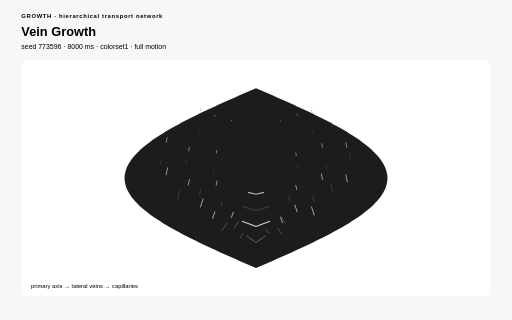
t = 0.00 s
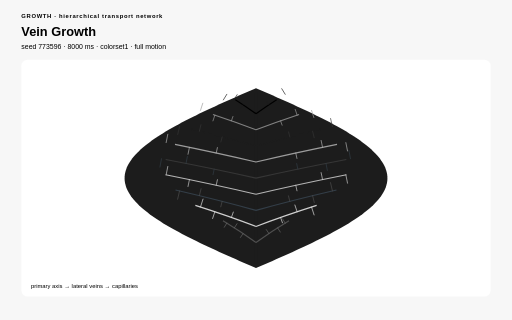
t = 1.05 s
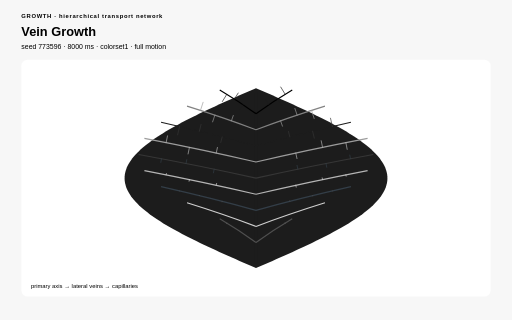
t = 2.11 s
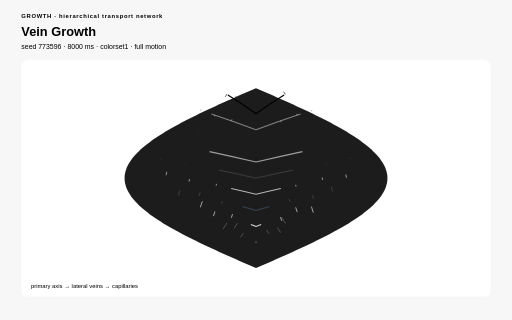
t = 3.16 s
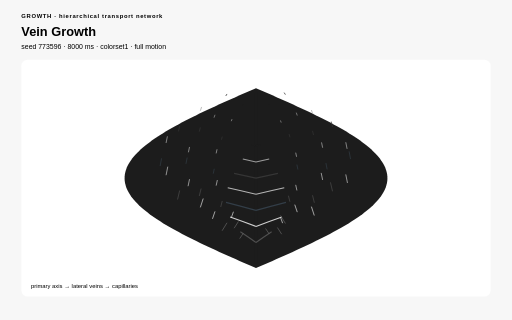
t = 4.21 s
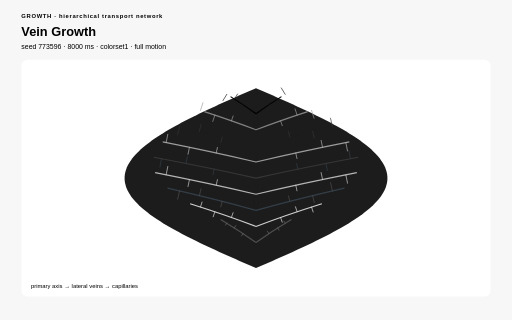
t = 5.27 s

The animated SVG that drew these frames (rendered in a browser with its animation timeline set to each time). Animation: 17 CSS @keyframes rules; one cycle of 6.32 s, repeats indefinitely.

<?xml version="1.0" encoding="UTF-8"?>
<svg xmlns="http://www.w3.org/2000/svg" viewBox="0 0 960 600" width="960" height="600" role="img" aria-labelledby="vein-growth-title vein-growth-desc" data-procedural-svg-version="1" data-pattern-id="procedural-svg-vein-growth" data-example-id="vein-growth" data-family="growth" data-renderer="growth" data-variant="4" data-pattern-revision="1" data-seed="773596" data-palette="colorset1" data-motion="full" data-motion-engine="css" data-duration-ms="8000" data-loop="true" data-loop-contract="master-phase" data-reduced-motion-fallback="layered" data-driver="ordered branch synthesis" data-technique="hierarchical transport network" data-deterministic="true" data-standalone="true" data-parameter-values="{}" data-parameter-hash="eff4fab6795d7d394fcdac937907ed3c2e87d702ed40c3c626f5d2e2d47d452b" data-fill-style="solid-first">
  <title id="vein-growth-title">Vein Growth</title>
  <desc id="vein-growth-desc">Quadratic lateral veins and tangent-derived capillaries build a three-level leaf transport hierarchy. Deterministic seed 773596; full motion.</desc>

  <style>:root{color-scheme:light}
*{box-sizing:border-box}
.psvg-panel{fill:#ffffff;stroke:none}
.psvg-guide{fill:none;stroke:#cfcfcf;stroke-width:2}
.psvg-title{font:700 24px Arial,sans-serif;}
.psvg-subtitle{font:13px Arial,sans-serif;}
.psvg-kicker{font:700 11px Arial,sans-serif;letter-spacing:1.222px;}
.psvg-label{font:600 13px Arial,sans-serif;}
.psvg-node-label{font:700 10px Arial,sans-serif;pointer-events:none}
.psvg-note{font:11px Arial,sans-serif;}
.psvg-cell,.psvg-art circle,.psvg-art rect,.psvg-art path,.psvg-art polygon{transform-box:fill-box;transform-origin:center}
.psvg-reduced-layer{display:none}

@keyframes psvg-wave{0%,100%{transform:scale(.72);opacity:.42}50%{transform:scale(1.28);opacity:1}}
@keyframes psvg-travel{0%,100%{transform:translateX(0)}50%{transform:translateX(var(--psvg-distance))}}
@keyframes psvg-travel-overshoot{0%,100%{transform:translateX(0)}8%,92%{transform:translateX(-14px)}45%,55%{transform:translateX(calc(var(--psvg-distance) + 18px))}50%{transform:translateX(var(--psvg-distance))}}
@keyframes psvg-travel-asymmetric{0%,100%{transform:translateX(0)}28%,66%{transform:translateX(var(--psvg-distance))}}
@keyframes psvg-crossfade-a{0%,100%{opacity:.18;transform:scale(.86)}50%{opacity:.78;transform:scale(1.06)}}
@keyframes psvg-crossfade-b{0%,100%{opacity:.78;transform:scale(1.06)}50%{opacity:.18;transform:scale(.86)}}
@keyframes psvg-parallax{0%,100%{transform:translateX(calc(var(--psvg-shift)*-1))}50%{transform:translateX(var(--psvg-shift))}}
@keyframes psvg-draw{0%,10%,100%{stroke-dasharray:1;stroke-dashoffset:1}55%,78%{stroke-dasharray:1;stroke-dashoffset:0}}
@keyframes psvg-conveyor{to{stroke-dashoffset:-1}}
@keyframes psvg-trim{0%{stroke-dasharray:.16 .84;stroke-dashoffset:.2}100%{stroke-dasharray:.16 .84;stroke-dashoffset:-.8}}
@keyframes psvg-ribbon{0%,100%{transform:translateX(-9px);opacity:.4}50%{transform:translateX(9px);opacity:.9}}
@keyframes psvg-contour{0%,100%{transform:scale(.88);opacity:.18}50%{transform:scale(1.1);opacity:.62}}
@keyframes psvg-cell-state{0%,100%{opacity:.28}50%{opacity:.95}}
@keyframes psvg-rd{0%,100%{opacity:.35}50%{opacity:1}}
@keyframes psvg-seed{0%,8%,100%{transform:scale(.35);opacity:.25}48%,78%{transform:scale(1);opacity:1}}
@keyframes psvg-tile-wave{0%,100%{transform:scale(.72) rotate(0deg);opacity:.32}50%{transform:scale(1.12) rotate(45deg);opacity:.92}}
@keyframes psvg-state-card{0%,18%,100%{opacity:.38;transform:scale(.94)}35%,58%{opacity:1;transform:scale(1.08)}75%{opacity:.62;transform:scale(1)}}

@media(prefers-reduced-motion:reduce){.psvg-motion-layer{display:none!important}.psvg-reduced-layer{display:inline!important}*{animation:none!important}}</style>
  <rect width="960" height="600" fill="#f7f7f7" stroke="none" data-fill-style="solid" />
  <text class="psvg-kicker" x="40" y="34" fill="#000000" stroke="none">GROWTH · hierarchical transport network</text>
  <text class="psvg-title" x="40" y="68" fill="#000000" stroke="none">Vein Growth</text>
  <text class="psvg-subtitle" x="40" y="92" fill="#000000" stroke="none">seed 773596 · 8000 ms · colorset1 · full motion</text>
  <g class="psvg-motion-layer" data-motion-layer="animated"><rect class="psvg-panel" x="40" y="112" width="880" height="444" rx="12" stroke="none" data-fill-style="solid" /><g class="psvg-art" data-role="procedural-art"><path d="M 480 165.28 L 487.74 168.654 L 495.472 172.029 L 503.188 175.403 L 510.882 178.778 L 518.545 182.152 L 526.171 185.526 L 533.75 188.901 L 541.277 192.275 L 548.743 195.65 L 556.142 199.024 L 563.465 202.398 L 570.706 205.773 L 577.857 209.147 L 584.912 212.522 L 591.863 215.896 L 598.704 219.27 L 605.428 222.645 L 612.028 226.019 L 618.497 229.394 L 624.83 232.768 L 631.02 236.142 L 637.061 239.517 L 642.947 242.891 L 648.672 246.266 L 654.231 249.64 L 659.618 253.014 L 664.827 256.389 L 669.854 259.763 L 674.694 263.138 L 679.342 266.512 L 683.793 269.886 L 688.042 273.261 L 692.087 276.635 L 695.922 280.01 L 699.544 283.384 L 702.949 286.758 L 706.135 290.133 L 709.097 293.507 L 711.833 296.882 L 714.34 300.256 L 716.616 303.63 L 718.659 307.005 L 720.466 310.379 L 722.036 313.754 L 723.366 317.128 L 724.457 320.502 L 725.306 323.877 L 725.914 327.251 L 726.278 330.626 L 726.4 334 L 726.278 337.374 L 725.914 340.749 L 725.306 344.123 L 724.457 347.498 L 723.366 350.872 L 722.036 354.246 L 720.466 357.621 L 718.659 360.995 L 716.616 364.37 L 714.34 367.744 L 711.833 371.118 L 709.097 374.493 L 706.135 377.867 L 702.949 381.242 L 699.544 384.616 L 695.922 387.99 L 692.087 391.365 L 688.042 394.739 L 683.793 398.114 L 679.342 401.488 L 674.694 404.862 L 669.854 408.237 L 664.827 411.611 L 659.618 414.986 L 654.231 418.36 L 648.672 421.734 L 642.947 425.109 L 637.061 428.483 L 631.02 431.858 L 624.83 435.232 L 618.497 438.606 L 612.028 441.981 L 605.428 445.355 L 598.704 448.73 L 591.863 452.104 L 584.912 455.478 L 577.857 458.853 L 570.706 462.227 L 563.465 465.602 L 556.142 468.976 L 548.743 472.35 L 541.277 475.725 L 533.75 479.099 L 526.171 482.474 L 518.545 485.848 L 510.882 489.222 L 503.188 492.597 L 495.472 495.971 L 487.74 499.346 L 480 502.72 L 480 502.72 L 472.26 499.346 L 464.528 495.971 L 456.812 492.597 L 449.118 489.222 L 441.455 485.848 L 433.829 482.474 L 426.25 479.099 L 418.723 475.725 L 411.257 472.35 L 403.858 468.976 L 396.535 465.602 L 389.294 462.227 L 382.143 458.853 L 375.088 455.478 L 368.137 452.104 L 361.296 448.73 L 354.572 445.355 L 347.972 441.981 L 341.503 438.606 L 335.17 435.232 L 328.98 431.858 L 322.939 428.483 L 317.053 425.109 L 311.328 421.734 L 305.769 418.36 L 300.382 414.986 L 295.173 411.611 L 290.146 408.237 L 285.306 404.862 L 280.658 401.488 L 276.207 398.114 L 271.958 394.739 L 267.913 391.365 L 264.078 387.99 L 260.456 384.616 L 257.051 381.242 L 253.865 377.867 L 250.903 374.493 L 248.167 371.118 L 245.66 367.744 L 243.384 364.37 L 241.341 360.995 L 239.534 357.621 L 237.964 354.246 L 236.634 350.872 L 235.543 347.498 L 234.694 344.123 L 234.086 340.749 L 233.722 337.374 L 233.6 334 L 233.722 330.626 L 234.086 327.251 L 234.694 323.877 L 235.543 320.502 L 236.634 317.128 L 237.964 313.754 L 239.534 310.379 L 241.341 307.005 L 243.384 303.63 L 245.66 300.256 L 248.167 296.882 L 250.903 293.507 L 253.865 290.133 L 257.051 286.758 L 260.456 283.384 L 264.078 280.01 L 267.913 276.635 L 271.958 273.261 L 276.207 269.886 L 280.658 266.512 L 285.306 263.138 L 290.146 259.763 L 295.173 256.389 L 300.382 253.014 L 305.769 249.64 L 311.328 246.266 L 317.053 242.891 L 322.939 239.517 L 328.98 236.142 L 335.17 232.768 L 341.503 229.394 L 347.972 226.019 L 354.572 222.645 L 361.296 219.27 L 368.137 215.896 L 375.088 212.522 L 382.143 209.147 L 389.294 205.773 L 396.535 202.398 L 403.858 199.024 L 411.257 195.65 L 418.723 192.275 L 426.25 188.901 L 433.829 185.526 L 441.455 182.152 L 449.118 178.778 L 456.812 175.403 L 464.528 172.029 L 472.26 168.654 L 480 165.28 Z" fill="#1c1c1c" stroke="none" stroke-width="3" data-fill-style="solid" /><line x1="480" y1="174.16" x2="480" y2="493.84" stroke="#1c1c1c" stroke-width="6" /><path d="M 480 213.232 Q 449.407 191.032 412.016 168.832" pathLength="1" fill="none" stroke="#000000" stroke-width="2.2" style="animation:psvg-draw 4000ms ease-out -80ms infinite both" /><path d="M 455.768 196.36 L 449.842 205.216" pathLength="1" fill="none" stroke="#1c1c1c" stroke-width="1.25" stroke-linecap="round" style="animation:psvg-draw 4000ms ease-out -240ms infinite both" /><path d="M 439.452 185.704 L 446.614 174.474" pathLength="1" fill="none" stroke="#1c1c1c" stroke-width="1.25" stroke-linecap="round" style="animation:psvg-draw 4000ms ease-out -320ms infinite both" /><path d="M 425.257 176.824 L 416.895 190.446" pathLength="1" fill="none" stroke="#1c1c1c" stroke-width="1.25" stroke-linecap="round" style="animation:psvg-draw 4000ms ease-out -400ms infinite both" /><path d="M 480 213.232 Q 510.593 191.032 547.984 168.832" pathLength="1" fill="none" stroke="#000000" stroke-width="2.2" style="animation:psvg-draw 4000ms ease-out -80ms infinite both" /><path d="M 504.232 196.36 L 498.306 187.504" pathLength="1" fill="none" stroke="#1c1c1c" stroke-width="1.25" stroke-linecap="round" style="animation:psvg-draw 4000ms ease-out -240ms infinite both" /><path d="M 520.548 185.704 L 527.711 196.934" pathLength="1" fill="none" stroke="#1c1c1c" stroke-width="1.25" stroke-linecap="round" style="animation:psvg-draw 4000ms ease-out -320ms infinite both" /><path d="M 534.743 176.824 L 526.382 163.202" pathLength="1" fill="none" stroke="#1c1c1c" stroke-width="1.25" stroke-linecap="round" style="animation:psvg-draw 4000ms ease-out -400ms infinite both" /><path d="M 480 243.424 Q 421.809 221.224 350.687 199.024" pathLength="1" fill="none" stroke="#828282" stroke-width="2.2" style="animation:psvg-draw 4000ms ease-out -160ms infinite both" /><path d="M 433.908 226.552 L 437.444 216.5" pathLength="1" fill="none" stroke="#9c9c9c" stroke-width="1.25" stroke-linecap="round" style="animation:psvg-draw 4000ms ease-out -480ms infinite both" /><path d="M 402.873 215.896 L 398.638 228.525" pathLength="1" fill="none" stroke="#9c9c9c" stroke-width="1.25" stroke-linecap="round" style="animation:psvg-draw 4000ms ease-out -560ms infinite both" /><path d="M 375.872 207.016 L 380.781 191.804" pathLength="1" fill="none" stroke="#9c9c9c" stroke-width="1.25" stroke-linecap="round" style="animation:psvg-draw 4000ms ease-out -640ms infinite both" /><path d="M 480 243.424 Q 538.191 221.224 609.313 199.024" pathLength="1" fill="none" stroke="#828282" stroke-width="2.2" style="animation:psvg-draw 4000ms ease-out -160ms infinite both" /><path d="M 526.092 226.552 L 529.629 236.604" pathLength="1" fill="none" stroke="#9c9c9c" stroke-width="1.25" stroke-linecap="round" style="animation:psvg-draw 4000ms ease-out -480ms infinite both" /><path d="M 557.127 215.896 L 552.893 203.267" pathLength="1" fill="none" stroke="#9c9c9c" stroke-width="1.25" stroke-linecap="round" style="animation:psvg-draw 4000ms ease-out -560ms infinite both" /><path d="M 584.128 207.016 L 589.037 222.228" pathLength="1" fill="none" stroke="#9c9c9c" stroke-width="1.25" stroke-linecap="round" style="animation:psvg-draw 4000ms ease-out -640ms infinite both" /><path d="M 480 273.616 Q 399.907 251.416 302.016 229.216" pathLength="1" fill="none" stroke="#1c1c1c" stroke-width="2.2" style="animation:psvg-draw 4000ms ease-out -240ms infinite both" /><path d="M 416.559 256.744 L 413.921 267.068" pathLength="1" fill="none" stroke="#363636" stroke-width="1.25" stroke-linecap="round" style="animation:psvg-draw 4000ms ease-out -720ms infinite both" /><path d="M 373.843 246.088 L 376.996 233.146" pathLength="1" fill="none" stroke="#363636" stroke-width="1.25" stroke-linecap="round" style="animation:psvg-draw 4000ms ease-out -800ms infinite both" /><path d="M 336.68 237.208 L 333.032 252.77" pathLength="1" fill="none" stroke="#363636" stroke-width="1.25" stroke-linecap="round" style="animation:psvg-draw 4000ms ease-out -880ms infinite both" /><path d="M 480 273.616 Q 560.093 251.416 657.984 229.216" pathLength="1" fill="none" stroke="#1c1c1c" stroke-width="2.2" style="animation:psvg-draw 4000ms ease-out -240ms infinite both" /><path d="M 543.441 256.744 L 540.802 246.42" pathLength="1" fill="none" stroke="#363636" stroke-width="1.25" stroke-linecap="round" style="animation:psvg-draw 4000ms ease-out -720ms infinite both" /><path d="M 586.157 246.088 L 589.309 259.03" pathLength="1" fill="none" stroke="#363636" stroke-width="1.25" stroke-linecap="round" style="animation:psvg-draw 4000ms ease-out -800ms infinite both" /><path d="M 623.32 237.208 L 619.671 221.646" pathLength="1" fill="none" stroke="#363636" stroke-width="1.25" stroke-linecap="round" style="animation:psvg-draw 4000ms ease-out -880ms infinite both" /><path d="M 480 303.808 Q 385.845 281.608 270.768 259.408" pathLength="1" fill="none" stroke="#9c9c9c" stroke-width="2.2" style="animation:psvg-draw 4000ms ease-out -320ms infinite both" /><path d="M 405.421 286.936 L 407.685 276.523" pathLength="1" fill="none" stroke="#b5b5b5" stroke-width="1.25" stroke-linecap="round" style="animation:psvg-draw 4000ms ease-out -960ms infinite both" /><path d="M 355.205 276.28 L 352.503 289.323" pathLength="1" fill="none" stroke="#b5b5b5" stroke-width="1.25" stroke-linecap="round" style="animation:psvg-draw 4000ms ease-out -1040ms infinite both" /><path d="M 311.518 267.4 L 314.644 251.725" pathLength="1" fill="none" stroke="#b5b5b5" stroke-width="1.25" stroke-linecap="round" style="animation:psvg-draw 4000ms ease-out -1120ms infinite both" /><path d="M 480 303.808 Q 574.155 281.608 689.232 259.408" pathLength="1" fill="none" stroke="#9c9c9c" stroke-width="2.2" style="animation:psvg-draw 4000ms ease-out -320ms infinite both" /><path d="M 554.579 286.936 L 556.843 297.349" pathLength="1" fill="none" stroke="#b5b5b5" stroke-width="1.25" stroke-linecap="round" style="animation:psvg-draw 4000ms ease-out -960ms infinite both" /><path d="M 604.795 276.28 L 602.092 263.237" pathLength="1" fill="none" stroke="#b5b5b5" stroke-width="1.25" stroke-linecap="round" style="animation:psvg-draw 4000ms ease-out -1040ms infinite both" /><path d="M 648.482 267.4 L 651.609 283.075" pathLength="1" fill="none" stroke="#b5b5b5" stroke-width="1.25" stroke-linecap="round" style="animation:psvg-draw 4000ms ease-out -1120ms infinite both" /><path d="M 480 334 Q 381 311.8 260 289.6" pathLength="1" fill="none" stroke="#363636" stroke-width="2.2" style="animation:psvg-draw 4000ms ease-out -400ms infinite both" /><path d="M 401.583 317.128 L 399.425 327.563" pathLength="1" fill="none" stroke="#333e48" stroke-width="1.25" stroke-linecap="round" style="animation:psvg-draw 4000ms ease-out -1200ms infinite both" /><path d="M 348.783 306.472 L 351.359 293.403" pathLength="1" fill="none" stroke="#333e48" stroke-width="1.25" stroke-linecap="round" style="animation:psvg-draw 4000ms ease-out -1280ms infinite both" /><path d="M 302.847 297.592 L 299.868 313.296" pathLength="1" fill="none" stroke="#333e48" stroke-width="1.25" stroke-linecap="round" style="animation:psvg-draw 4000ms ease-out -1360ms infinite both" /><path d="M 480 334 Q 579 311.8 700 289.6" pathLength="1" fill="none" stroke="#363636" stroke-width="2.2" style="animation:psvg-draw 4000ms ease-out -400ms infinite both" /><path d="M 558.417 317.128 L 556.259 306.693" pathLength="1" fill="none" stroke="#333e48" stroke-width="1.25" stroke-linecap="round" style="animation:psvg-draw 4000ms ease-out -1200ms infinite both" /><path d="M 611.217 306.472 L 613.792 319.541" pathLength="1" fill="none" stroke="#333e48" stroke-width="1.25" stroke-linecap="round" style="animation:psvg-draw 4000ms ease-out -1280ms infinite both" /><path d="M 657.153 297.592 L 654.174 281.888" pathLength="1" fill="none" stroke="#333e48" stroke-width="1.25" stroke-linecap="round" style="animation:psvg-draw 4000ms ease-out -1360ms infinite both" /><path d="M 480 364.192 Q 385.845 341.992 270.768 319.792" pathLength="1" fill="none" stroke="#b5b5b5" stroke-width="2.2" style="animation:psvg-draw 4000ms ease-out -480ms infinite both" /><path d="M 405.421 347.32 L 407.685 336.907" pathLength="1" fill="none" stroke="#cfcfcf" stroke-width="1.25" stroke-linecap="round" style="animation:psvg-draw 4000ms ease-out -1440ms infinite both" /><path d="M 355.205 336.664 L 352.503 349.707" pathLength="1" fill="none" stroke="#cfcfcf" stroke-width="1.25" stroke-linecap="round" style="animation:psvg-draw 4000ms ease-out -1520ms infinite both" /><path d="M 311.518 327.784 L 314.644 312.109" pathLength="1" fill="none" stroke="#cfcfcf" stroke-width="1.25" stroke-linecap="round" style="animation:psvg-draw 4000ms ease-out -1600ms infinite both" /><path d="M 480 364.192 Q 574.155 341.992 689.232 319.792" pathLength="1" fill="none" stroke="#b5b5b5" stroke-width="2.2" style="animation:psvg-draw 4000ms ease-out -480ms infinite both" /><path d="M 554.579 347.32 L 556.843 357.733" pathLength="1" fill="none" stroke="#cfcfcf" stroke-width="1.25" stroke-linecap="round" style="animation:psvg-draw 4000ms ease-out -1440ms infinite both" /><path d="M 604.795 336.664 L 602.092 323.621" pathLength="1" fill="none" stroke="#cfcfcf" stroke-width="1.25" stroke-linecap="round" style="animation:psvg-draw 4000ms ease-out -1520ms infinite both" /><path d="M 648.482 327.784 L 651.609 343.459" pathLength="1" fill="none" stroke="#cfcfcf" stroke-width="1.25" stroke-linecap="round" style="animation:psvg-draw 4000ms ease-out -1600ms infinite both" /><path d="M 480 394.384 Q 399.907 372.184 302.016 349.984" pathLength="1" fill="none" stroke="#333e48" stroke-width="2.2" style="animation:psvg-draw 4000ms ease-out -560ms infinite both" /><path d="M 416.559 377.512 L 413.921 387.836" pathLength="1" fill="none" stroke="#4f4f4f" stroke-width="1.25" stroke-linecap="round" style="animation:psvg-draw 4000ms ease-out -1680ms infinite both" /><path d="M 373.843 366.856 L 376.996 353.914" pathLength="1" fill="none" stroke="#4f4f4f" stroke-width="1.25" stroke-linecap="round" style="animation:psvg-draw 4000ms ease-out -1760ms infinite both" /><path d="M 336.68 357.976 L 333.032 373.538" pathLength="1" fill="none" stroke="#4f4f4f" stroke-width="1.25" stroke-linecap="round" style="animation:psvg-draw 4000ms ease-out -1840ms infinite both" /><path d="M 480 394.384 Q 560.093 372.184 657.984 349.984" pathLength="1" fill="none" stroke="#333e48" stroke-width="2.2" style="animation:psvg-draw 4000ms ease-out -560ms infinite both" /><path d="M 543.441 377.512 L 540.802 367.188" pathLength="1" fill="none" stroke="#4f4f4f" stroke-width="1.25" stroke-linecap="round" style="animation:psvg-draw 4000ms ease-out -1680ms infinite both" /><path d="M 586.157 366.856 L 589.309 379.798" pathLength="1" fill="none" stroke="#4f4f4f" stroke-width="1.25" stroke-linecap="round" style="animation:psvg-draw 4000ms ease-out -1760ms infinite both" /><path d="M 623.32 357.976 L 619.671 342.414" pathLength="1" fill="none" stroke="#4f4f4f" stroke-width="1.25" stroke-linecap="round" style="animation:psvg-draw 4000ms ease-out -1840ms infinite both" /><path d="M 480 424.576 Q 421.809 402.376 350.687 380.176" pathLength="1" fill="none" stroke="#cfcfcf" stroke-width="2.2" style="animation:psvg-draw 4000ms ease-out -640ms infinite both" /><path d="M 433.908 407.704 L 437.444 397.652" pathLength="1" fill="none" stroke="#e7e7e7" stroke-width="1.25" stroke-linecap="round" style="animation:psvg-draw 4000ms ease-out -1920ms infinite both" /><path d="M 402.873 397.048 L 398.638 409.677" pathLength="1" fill="none" stroke="#e7e7e7" stroke-width="1.25" stroke-linecap="round" style="animation:psvg-draw 4000ms ease-out -2000ms infinite both" /><path d="M 375.872 388.168 L 380.781 372.956" pathLength="1" fill="none" stroke="#e7e7e7" stroke-width="1.25" stroke-linecap="round" style="animation:psvg-draw 4000ms ease-out -2080ms infinite both" /><path d="M 480 424.576 Q 538.191 402.376 609.313 380.176" pathLength="1" fill="none" stroke="#cfcfcf" stroke-width="2.2" style="animation:psvg-draw 4000ms ease-out -640ms infinite both" /><path d="M 526.092 407.704 L 529.629 417.756" pathLength="1" fill="none" stroke="#e7e7e7" stroke-width="1.25" stroke-linecap="round" style="animation:psvg-draw 4000ms ease-out -1920ms infinite both" /><path d="M 557.127 397.048 L 552.893 384.419" pathLength="1" fill="none" stroke="#e7e7e7" stroke-width="1.25" stroke-linecap="round" style="animation:psvg-draw 4000ms ease-out -2000ms infinite both" /><path d="M 584.128 388.168 L 589.037 403.38" pathLength="1" fill="none" stroke="#e7e7e7" stroke-width="1.25" stroke-linecap="round" style="animation:psvg-draw 4000ms ease-out -2080ms infinite both" /><path d="M 480 454.768 Q 449.407 432.568 412.016 410.368" pathLength="1" fill="none" stroke="#4f4f4f" stroke-width="2.2" style="animation:psvg-draw 4000ms ease-out -720ms infinite both" /><path d="M 455.768 437.896 L 449.842 446.752" pathLength="1" fill="none" stroke="#696969" stroke-width="1.25" stroke-linecap="round" style="animation:psvg-draw 4000ms ease-out -2160ms infinite both" /><path d="M 439.452 427.24 L 446.614 416.01" pathLength="1" fill="none" stroke="#696969" stroke-width="1.25" stroke-linecap="round" style="animation:psvg-draw 4000ms ease-out -2240ms infinite both" /><path d="M 425.257 418.36 L 416.895 431.982" pathLength="1" fill="none" stroke="#696969" stroke-width="1.25" stroke-linecap="round" style="animation:psvg-draw 4000ms ease-out -2320ms infinite both" /><path d="M 480 454.768 Q 510.593 432.568 547.984 410.368" pathLength="1" fill="none" stroke="#4f4f4f" stroke-width="2.2" style="animation:psvg-draw 4000ms ease-out -720ms infinite both" /><path d="M 504.232 437.896 L 498.306 429.04" pathLength="1" fill="none" stroke="#696969" stroke-width="1.25" stroke-linecap="round" style="animation:psvg-draw 4000ms ease-out -2160ms infinite both" /><path d="M 520.548 427.24 L 527.711 438.47" pathLength="1" fill="none" stroke="#696969" stroke-width="1.25" stroke-linecap="round" style="animation:psvg-draw 4000ms ease-out -2240ms infinite both" /><path d="M 534.743 418.36 L 526.382 404.738" pathLength="1" fill="none" stroke="#696969" stroke-width="1.25" stroke-linecap="round" style="animation:psvg-draw 4000ms ease-out -2320ms infinite both" /></g><text class="psvg-note" x="58" y="540" fill="#000000" stroke="none">primary axis → lateral veins → capillaries</text></g><g class="psvg-reduced-layer" data-motion-layer="reduced"><rect class="psvg-panel" x="40" y="112" width="880" height="444" rx="12" stroke="none" data-fill-style="solid" /><g class="psvg-art" data-role="procedural-art"><path d="M 480 165.28 L 487.74 168.654 L 495.472 172.029 L 503.188 175.403 L 510.882 178.778 L 518.545 182.152 L 526.171 185.526 L 533.75 188.901 L 541.277 192.275 L 548.743 195.65 L 556.142 199.024 L 563.465 202.398 L 570.706 205.773 L 577.857 209.147 L 584.912 212.522 L 591.863 215.896 L 598.704 219.27 L 605.428 222.645 L 612.028 226.019 L 618.497 229.394 L 624.83 232.768 L 631.02 236.142 L 637.061 239.517 L 642.947 242.891 L 648.672 246.266 L 654.231 249.64 L 659.618 253.014 L 664.827 256.389 L 669.854 259.763 L 674.694 263.138 L 679.342 266.512 L 683.793 269.886 L 688.042 273.261 L 692.087 276.635 L 695.922 280.01 L 699.544 283.384 L 702.949 286.758 L 706.135 290.133 L 709.097 293.507 L 711.833 296.882 L 714.34 300.256 L 716.616 303.63 L 718.659 307.005 L 720.466 310.379 L 722.036 313.754 L 723.366 317.128 L 724.457 320.502 L 725.306 323.877 L 725.914 327.251 L 726.278 330.626 L 726.4 334 L 726.278 337.374 L 725.914 340.749 L 725.306 344.123 L 724.457 347.498 L 723.366 350.872 L 722.036 354.246 L 720.466 357.621 L 718.659 360.995 L 716.616 364.37 L 714.34 367.744 L 711.833 371.118 L 709.097 374.493 L 706.135 377.867 L 702.949 381.242 L 699.544 384.616 L 695.922 387.99 L 692.087 391.365 L 688.042 394.739 L 683.793 398.114 L 679.342 401.488 L 674.694 404.862 L 669.854 408.237 L 664.827 411.611 L 659.618 414.986 L 654.231 418.36 L 648.672 421.734 L 642.947 425.109 L 637.061 428.483 L 631.02 431.858 L 624.83 435.232 L 618.497 438.606 L 612.028 441.981 L 605.428 445.355 L 598.704 448.73 L 591.863 452.104 L 584.912 455.478 L 577.857 458.853 L 570.706 462.227 L 563.465 465.602 L 556.142 468.976 L 548.743 472.35 L 541.277 475.725 L 533.75 479.099 L 526.171 482.474 L 518.545 485.848 L 510.882 489.222 L 503.188 492.597 L 495.472 495.971 L 487.74 499.346 L 480 502.72 L 480 502.72 L 472.26 499.346 L 464.528 495.971 L 456.812 492.597 L 449.118 489.222 L 441.455 485.848 L 433.829 482.474 L 426.25 479.099 L 418.723 475.725 L 411.257 472.35 L 403.858 468.976 L 396.535 465.602 L 389.294 462.227 L 382.143 458.853 L 375.088 455.478 L 368.137 452.104 L 361.296 448.73 L 354.572 445.355 L 347.972 441.981 L 341.503 438.606 L 335.17 435.232 L 328.98 431.858 L 322.939 428.483 L 317.053 425.109 L 311.328 421.734 L 305.769 418.36 L 300.382 414.986 L 295.173 411.611 L 290.146 408.237 L 285.306 404.862 L 280.658 401.488 L 276.207 398.114 L 271.958 394.739 L 267.913 391.365 L 264.078 387.99 L 260.456 384.616 L 257.051 381.242 L 253.865 377.867 L 250.903 374.493 L 248.167 371.118 L 245.66 367.744 L 243.384 364.37 L 241.341 360.995 L 239.534 357.621 L 237.964 354.246 L 236.634 350.872 L 235.543 347.498 L 234.694 344.123 L 234.086 340.749 L 233.722 337.374 L 233.6 334 L 233.722 330.626 L 234.086 327.251 L 234.694 323.877 L 235.543 320.502 L 236.634 317.128 L 237.964 313.754 L 239.534 310.379 L 241.341 307.005 L 243.384 303.63 L 245.66 300.256 L 248.167 296.882 L 250.903 293.507 L 253.865 290.133 L 257.051 286.758 L 260.456 283.384 L 264.078 280.01 L 267.913 276.635 L 271.958 273.261 L 276.207 269.886 L 280.658 266.512 L 285.306 263.138 L 290.146 259.763 L 295.173 256.389 L 300.382 253.014 L 305.769 249.64 L 311.328 246.266 L 317.053 242.891 L 322.939 239.517 L 328.98 236.142 L 335.17 232.768 L 341.503 229.394 L 347.972 226.019 L 354.572 222.645 L 361.296 219.27 L 368.137 215.896 L 375.088 212.522 L 382.143 209.147 L 389.294 205.773 L 396.535 202.398 L 403.858 199.024 L 411.257 195.65 L 418.723 192.275 L 426.25 188.901 L 433.829 185.526 L 441.455 182.152 L 449.118 178.778 L 456.812 175.403 L 464.528 172.029 L 472.26 168.654 L 480 165.28 Z" fill="#1c1c1c" stroke="none" stroke-width="3" data-fill-style="solid" /><line x1="480" y1="174.16" x2="480" y2="493.84" stroke="#1c1c1c" stroke-width="6" /><path d="M 480 213.232 Q 449.407 191.032 412.016 168.832" pathLength="1" fill="none" stroke="#000000" stroke-width="2.2" style="" /><path d="M 455.768 196.36 L 449.842 205.216" pathLength="1" fill="none" stroke="#1c1c1c" stroke-width="1.25" stroke-linecap="round" style="" /><path d="M 439.452 185.704 L 446.614 174.474" pathLength="1" fill="none" stroke="#1c1c1c" stroke-width="1.25" stroke-linecap="round" style="" /><path d="M 425.257 176.824 L 416.895 190.446" pathLength="1" fill="none" stroke="#1c1c1c" stroke-width="1.25" stroke-linecap="round" style="" /><path d="M 480 213.232 Q 510.593 191.032 547.984 168.832" pathLength="1" fill="none" stroke="#000000" stroke-width="2.2" style="" /><path d="M 504.232 196.36 L 498.306 187.504" pathLength="1" fill="none" stroke="#1c1c1c" stroke-width="1.25" stroke-linecap="round" style="" /><path d="M 520.548 185.704 L 527.711 196.934" pathLength="1" fill="none" stroke="#1c1c1c" stroke-width="1.25" stroke-linecap="round" style="" /><path d="M 534.743 176.824 L 526.382 163.202" pathLength="1" fill="none" stroke="#1c1c1c" stroke-width="1.25" stroke-linecap="round" style="" /><path d="M 480 243.424 Q 421.809 221.224 350.687 199.024" pathLength="1" fill="none" stroke="#828282" stroke-width="2.2" style="" /><path d="M 433.908 226.552 L 437.444 216.5" pathLength="1" fill="none" stroke="#9c9c9c" stroke-width="1.25" stroke-linecap="round" style="" /><path d="M 402.873 215.896 L 398.638 228.525" pathLength="1" fill="none" stroke="#9c9c9c" stroke-width="1.25" stroke-linecap="round" style="" /><path d="M 375.872 207.016 L 380.781 191.804" pathLength="1" fill="none" stroke="#9c9c9c" stroke-width="1.25" stroke-linecap="round" style="" /><path d="M 480 243.424 Q 538.191 221.224 609.313 199.024" pathLength="1" fill="none" stroke="#828282" stroke-width="2.2" style="" /><path d="M 526.092 226.552 L 529.629 236.604" pathLength="1" fill="none" stroke="#9c9c9c" stroke-width="1.25" stroke-linecap="round" style="" /><path d="M 557.127 215.896 L 552.893 203.267" pathLength="1" fill="none" stroke="#9c9c9c" stroke-width="1.25" stroke-linecap="round" style="" /><path d="M 584.128 207.016 L 589.037 222.228" pathLength="1" fill="none" stroke="#9c9c9c" stroke-width="1.25" stroke-linecap="round" style="" /><path d="M 480 273.616 Q 399.907 251.416 302.016 229.216" pathLength="1" fill="none" stroke="#1c1c1c" stroke-width="2.2" style="" /><path d="M 416.559 256.744 L 413.921 267.068" pathLength="1" fill="none" stroke="#363636" stroke-width="1.25" stroke-linecap="round" style="" /><path d="M 373.843 246.088 L 376.996 233.146" pathLength="1" fill="none" stroke="#363636" stroke-width="1.25" stroke-linecap="round" style="" /><path d="M 336.68 237.208 L 333.032 252.77" pathLength="1" fill="none" stroke="#363636" stroke-width="1.25" stroke-linecap="round" style="" /><path d="M 480 273.616 Q 560.093 251.416 657.984 229.216" pathLength="1" fill="none" stroke="#1c1c1c" stroke-width="2.2" style="" /><path d="M 543.441 256.744 L 540.802 246.42" pathLength="1" fill="none" stroke="#363636" stroke-width="1.25" stroke-linecap="round" style="" /><path d="M 586.157 246.088 L 589.309 259.03" pathLength="1" fill="none" stroke="#363636" stroke-width="1.25" stroke-linecap="round" style="" /><path d="M 623.32 237.208 L 619.671 221.646" pathLength="1" fill="none" stroke="#363636" stroke-width="1.25" stroke-linecap="round" style="" /><path d="M 480 303.808 Q 385.845 281.608 270.768 259.408" pathLength="1" fill="none" stroke="#9c9c9c" stroke-width="2.2" style="" /><path d="M 405.421 286.936 L 407.685 276.523" pathLength="1" fill="none" stroke="#b5b5b5" stroke-width="1.25" stroke-linecap="round" style="" /><path d="M 355.205 276.28 L 352.503 289.323" pathLength="1" fill="none" stroke="#b5b5b5" stroke-width="1.25" stroke-linecap="round" style="" /><path d="M 311.518 267.4 L 314.644 251.725" pathLength="1" fill="none" stroke="#b5b5b5" stroke-width="1.25" stroke-linecap="round" style="" /><path d="M 480 303.808 Q 574.155 281.608 689.232 259.408" pathLength="1" fill="none" stroke="#9c9c9c" stroke-width="2.2" style="" /><path d="M 554.579 286.936 L 556.843 297.349" pathLength="1" fill="none" stroke="#b5b5b5" stroke-width="1.25" stroke-linecap="round" style="" /><path d="M 604.795 276.28 L 602.092 263.237" pathLength="1" fill="none" stroke="#b5b5b5" stroke-width="1.25" stroke-linecap="round" style="" /><path d="M 648.482 267.4 L 651.609 283.075" pathLength="1" fill="none" stroke="#b5b5b5" stroke-width="1.25" stroke-linecap="round" style="" /><path d="M 480 334 Q 381 311.8 260 289.6" pathLength="1" fill="none" stroke="#363636" stroke-width="2.2" style="" /><path d="M 401.583 317.128 L 399.425 327.563" pathLength="1" fill="none" stroke="#333e48" stroke-width="1.25" stroke-linecap="round" style="" /><path d="M 348.783 306.472 L 351.359 293.403" pathLength="1" fill="none" stroke="#333e48" stroke-width="1.25" stroke-linecap="round" style="" /><path d="M 302.847 297.592 L 299.868 313.296" pathLength="1" fill="none" stroke="#333e48" stroke-width="1.25" stroke-linecap="round" style="" /><path d="M 480 334 Q 579 311.8 700 289.6" pathLength="1" fill="none" stroke="#363636" stroke-width="2.2" style="" /><path d="M 558.417 317.128 L 556.259 306.693" pathLength="1" fill="none" stroke="#333e48" stroke-width="1.25" stroke-linecap="round" style="" /><path d="M 611.217 306.472 L 613.792 319.541" pathLength="1" fill="none" stroke="#333e48" stroke-width="1.25" stroke-linecap="round" style="" /><path d="M 657.153 297.592 L 654.174 281.888" pathLength="1" fill="none" stroke="#333e48" stroke-width="1.25" stroke-linecap="round" style="" /><path d="M 480 364.192 Q 385.845 341.992 270.768 319.792" pathLength="1" fill="none" stroke="#b5b5b5" stroke-width="2.2" style="" /><path d="M 405.421 347.32 L 407.685 336.907" pathLength="1" fill="none" stroke="#cfcfcf" stroke-width="1.25" stroke-linecap="round" style="" /><path d="M 355.205 336.664 L 352.503 349.707" pathLength="1" fill="none" stroke="#cfcfcf" stroke-width="1.25" stroke-linecap="round" style="" /><path d="M 311.518 327.784 L 314.644 312.109" pathLength="1" fill="none" stroke="#cfcfcf" stroke-width="1.25" stroke-linecap="round" style="" /><path d="M 480 364.192 Q 574.155 341.992 689.232 319.792" pathLength="1" fill="none" stroke="#b5b5b5" stroke-width="2.2" style="" /><path d="M 554.579 347.32 L 556.843 357.733" pathLength="1" fill="none" stroke="#cfcfcf" stroke-width="1.25" stroke-linecap="round" style="" /><path d="M 604.795 336.664 L 602.092 323.621" pathLength="1" fill="none" stroke="#cfcfcf" stroke-width="1.25" stroke-linecap="round" style="" /><path d="M 648.482 327.784 L 651.609 343.459" pathLength="1" fill="none" stroke="#cfcfcf" stroke-width="1.25" stroke-linecap="round" style="" /><path d="M 480 394.384 Q 399.907 372.184 302.016 349.984" pathLength="1" fill="none" stroke="#333e48" stroke-width="2.2" style="" /><path d="M 416.559 377.512 L 413.921 387.836" pathLength="1" fill="none" stroke="#4f4f4f" stroke-width="1.25" stroke-linecap="round" style="" /><path d="M 373.843 366.856 L 376.996 353.914" pathLength="1" fill="none" stroke="#4f4f4f" stroke-width="1.25" stroke-linecap="round" style="" /><path d="M 336.68 357.976 L 333.032 373.538" pathLength="1" fill="none" stroke="#4f4f4f" stroke-width="1.25" stroke-linecap="round" style="" /><path d="M 480 394.384 Q 560.093 372.184 657.984 349.984" pathLength="1" fill="none" stroke="#333e48" stroke-width="2.2" style="" /><path d="M 543.441 377.512 L 540.802 367.188" pathLength="1" fill="none" stroke="#4f4f4f" stroke-width="1.25" stroke-linecap="round" style="" /><path d="M 586.157 366.856 L 589.309 379.798" pathLength="1" fill="none" stroke="#4f4f4f" stroke-width="1.25" stroke-linecap="round" style="" /><path d="M 623.32 357.976 L 619.671 342.414" pathLength="1" fill="none" stroke="#4f4f4f" stroke-width="1.25" stroke-linecap="round" style="" /><path d="M 480 424.576 Q 421.809 402.376 350.687 380.176" pathLength="1" fill="none" stroke="#cfcfcf" stroke-width="2.2" style="" /><path d="M 433.908 407.704 L 437.444 397.652" pathLength="1" fill="none" stroke="#e7e7e7" stroke-width="1.25" stroke-linecap="round" style="" /><path d="M 402.873 397.048 L 398.638 409.677" pathLength="1" fill="none" stroke="#e7e7e7" stroke-width="1.25" stroke-linecap="round" style="" /><path d="M 375.872 388.168 L 380.781 372.956" pathLength="1" fill="none" stroke="#e7e7e7" stroke-width="1.25" stroke-linecap="round" style="" /><path d="M 480 424.576 Q 538.191 402.376 609.313 380.176" pathLength="1" fill="none" stroke="#cfcfcf" stroke-width="2.2" style="" /><path d="M 526.092 407.704 L 529.629 417.756" pathLength="1" fill="none" stroke="#e7e7e7" stroke-width="1.25" stroke-linecap="round" style="" /><path d="M 557.127 397.048 L 552.893 384.419" pathLength="1" fill="none" stroke="#e7e7e7" stroke-width="1.25" stroke-linecap="round" style="" /><path d="M 584.128 388.168 L 589.037 403.38" pathLength="1" fill="none" stroke="#e7e7e7" stroke-width="1.25" stroke-linecap="round" style="" /><path d="M 480 454.768 Q 449.407 432.568 412.016 410.368" pathLength="1" fill="none" stroke="#4f4f4f" stroke-width="2.2" style="" /><path d="M 455.768 437.896 L 449.842 446.752" pathLength="1" fill="none" stroke="#696969" stroke-width="1.25" stroke-linecap="round" style="" /><path d="M 439.452 427.24 L 446.614 416.01" pathLength="1" fill="none" stroke="#696969" stroke-width="1.25" stroke-linecap="round" style="" /><path d="M 425.257 418.36 L 416.895 431.982" pathLength="1" fill="none" stroke="#696969" stroke-width="1.25" stroke-linecap="round" style="" /><path d="M 480 454.768 Q 510.593 432.568 547.984 410.368" pathLength="1" fill="none" stroke="#4f4f4f" stroke-width="2.2" style="" /><path d="M 504.232 437.896 L 498.306 429.04" pathLength="1" fill="none" stroke="#696969" stroke-width="1.25" stroke-linecap="round" style="" /><path d="M 520.548 427.24 L 527.711 438.47" pathLength="1" fill="none" stroke="#696969" stroke-width="1.25" stroke-linecap="round" style="" /><path d="M 534.743 418.36 L 526.382 404.738" pathLength="1" fill="none" stroke="#696969" stroke-width="1.25" stroke-linecap="round" style="" /></g><text class="psvg-note" x="58" y="540" fill="#000000" stroke="none">primary axis → lateral veins → capillaries</text></g>
</svg>
